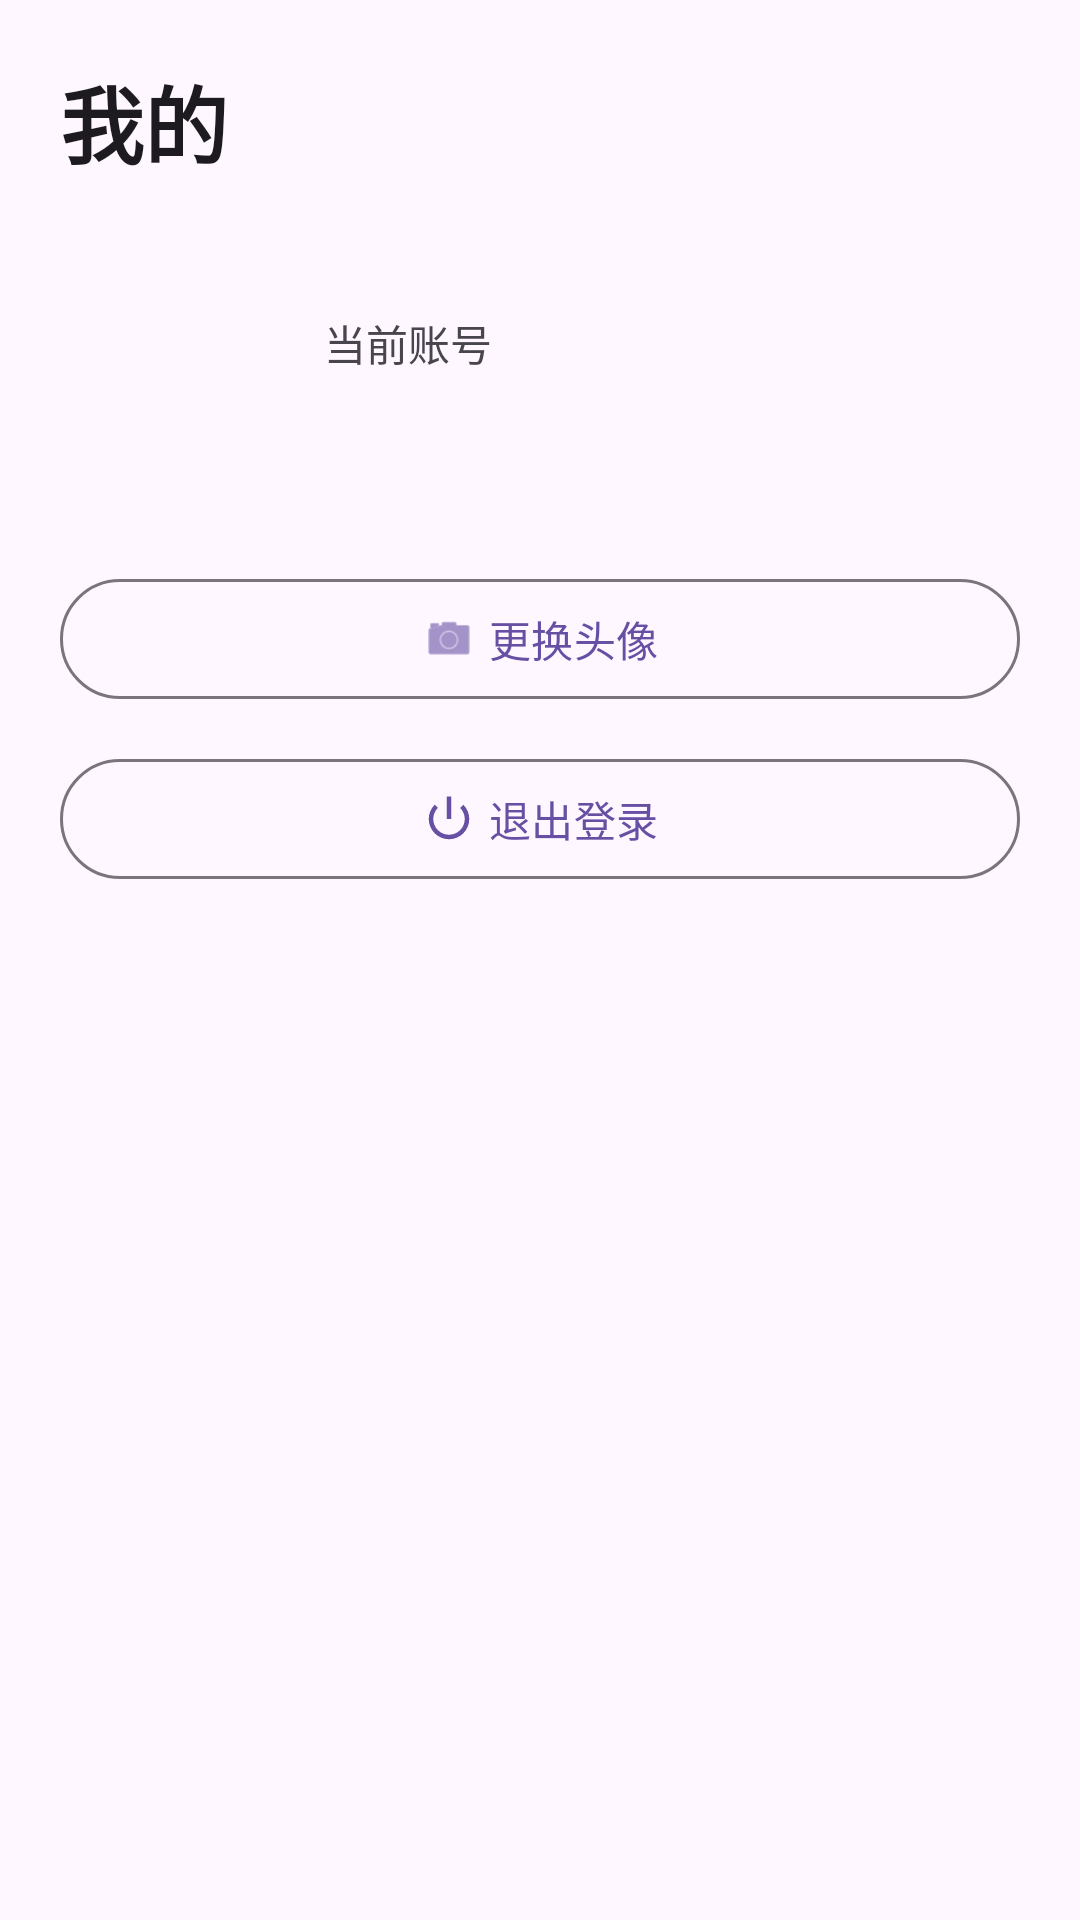

This screen was rendered from an Android layout file. Write that file and the resources it references.
<!-- AndroidManifest.xml: application theme Theme.Todoapp -->
<!-- res/layout/fragment_profile.xml -->
<?xml version="1.0" encoding="utf-8"?>
<LinearLayout xmlns:android="http://schemas.android.com/apk/res/android"
    xmlns:app="http://schemas.android.com/apk/res-auto"
    xmlns:tools="http://schemas.android.com/tools"
    android:layout_width="match_parent"
    android:layout_height="match_parent"
    android:orientation="vertical"
    android:paddingStart="20dp"
    android:paddingTop="20dp"
    android:paddingEnd="20dp"
    tools:context=".ui.fragment.ProfileFragment">

    <TextView
        android:layout_width="wrap_content"
        android:layout_height="wrap_content"
        android:text="@string/profile_title"
        android:textColor="?attr/colorOnSurface"
        android:textSize="28sp"
        android:textStyle="bold" />

    <LinearLayout
        android:layout_width="match_parent"
        android:layout_height="wrap_content"
        android:layout_marginTop="32dp"
        android:baselineAligned="false"
        android:gravity="center_vertical"
        android:orientation="horizontal">

        <FrameLayout
            android:id="@+id/avatarContainer"
            android:layout_width="72dp"
            android:layout_height="72dp"
            android:clickable="true"
            android:contentDescription="@string/change_avatar"
            android:focusable="true"
            android:foreground="?attr/selectableItemBackgroundBorderless">

            <TextView
                android:id="@+id/avatarText"
                android:layout_width="match_parent"
                android:layout_height="match_parent"
                android:background="@drawable/bg_avatar"
                android:gravity="center"
                android:textColor="?attr/colorOnPrimaryContainer"
                android:textSize="28sp"
                android:textStyle="bold"
                tools:text="A" />

            <com.google.android.material.imageview.ShapeableImageView
                android:id="@+id/avatarImage"
                android:layout_width="match_parent"
                android:layout_height="match_parent"
                android:contentDescription="@string/current_avatar"
                android:scaleType="centerCrop"
                android:visibility="gone"
                app:shapeAppearanceOverlay="@style/AvatarCircleShape"
                tools:visibility="visible" />
        </FrameLayout>

        <LinearLayout
            android:layout_width="0dp"
            android:layout_height="wrap_content"
            android:layout_marginStart="16dp"
            android:layout_weight="1"
            android:orientation="vertical">

            <TextView
                android:layout_width="wrap_content"
                android:layout_height="wrap_content"
                android:text="@string/current_account"
                android:textColor="?attr/colorOnSurfaceVariant"
                android:textSize="14sp" />

            <TextView
                android:id="@+id/usernameText"
                android:layout_width="match_parent"
                android:layout_height="wrap_content"
                android:layout_marginTop="2dp"
                android:ellipsize="end"
                android:maxLines="1"
                android:textColor="?attr/colorOnSurface"
                android:textSize="20sp"
                android:textStyle="bold"
                tools:text="student" />
        </LinearLayout>
    </LinearLayout>

    <com.google.android.material.button.MaterialButton
        android:id="@+id/changeAvatarButton"
        style="@style/Widget.Material3.Button.OutlinedButton"
        android:layout_width="match_parent"
        android:layout_height="wrap_content"
        android:layout_marginTop="24dp"
        android:text="@string/change_avatar"
        app:icon="@android:drawable/ic_menu_camera"
        app:iconGravity="textStart" />

    <com.google.android.material.button.MaterialButton
        android:id="@+id/logoutButton"
        style="@style/Widget.Material3.Button.OutlinedButton"
        android:layout_width="match_parent"
        android:layout_height="wrap_content"
        android:layout_marginTop="12dp"
        android:text="@string/logout"
        app:icon="@android:drawable/ic_lock_power_off"
        app:iconGravity="textStart" />

</LinearLayout>
<!-- resources referenced by this layout -->
<resources>
  <string name="change_avatar">更换头像</string>
  <string name="current_account">当前账号</string>
  <string name="current_avatar">当前头像</string>
  <string name="logout">退出登录</string>
  <string name="profile_title">我的</string>
  <style name="AvatarCircleShape">
          <item name="cornerFamily">rounded</item>
          <item name="cornerSize">50%</item>
      </style>
  <style name="Theme.Todoapp" parent="Base.Theme.Todoapp" />
  <style name="Base.Theme.Todoapp" parent="Theme.Material3.DayNight.NoActionBar">
          
          
      </style>
</resources>
